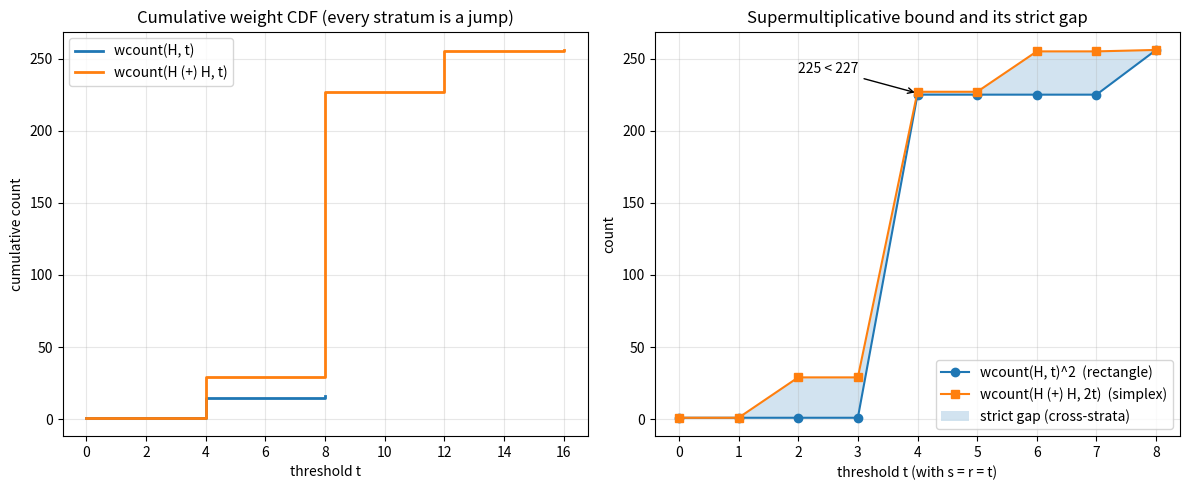

Write the Python code that produced this figure.
"""Visualize the cumulative weight CDF and the strict supermultiplicative gap."""
from __future__ import annotations
from itertools import product
import matplotlib.pyplot as plt

HAMMING_GEN = [
    (1,1,1,1,1,1,1,1),(0,0,0,0,1,1,1,1),(0,0,1,1,0,0,1,1),(0,1,0,1,0,1,0,1),
]

def build(gen, k):
    out = []
    for c in product((0,1), repeat=k):
        out.append(tuple(sum(c[i]*gen[i][j] for i in range(k)) % 2 for j in range(8)))
    return out

def wt(v): return sum(v)
def dsum(C, D): return [a+b for a in C for b in D]
def wcount(C, t): return sum(1 for c in C if wt(c) <= t)

H = build(HAMMING_GEN, 4)
HH = dsum(H, H)

fig, (ax1, ax2) = plt.subplots(1, 2, figsize=(12, 5))

# Left: CDF staircases.
ts = list(range(0, 9))
ax1.step(ts, [wcount(H, t) for t in ts], where="post", label="wcount(H, t)", lw=2)
tts = list(range(0, 17))
ax1.step(tts, [wcount(HH, t) for t in tts], where="post",
         label="wcount(H (+) H, t)", lw=2)
ax1.set_xlabel("threshold t"); ax1.set_ylabel("cumulative count")
ax1.set_title("Cumulative weight CDF (every stratum is a jump)")
ax1.legend(); ax1.grid(alpha=0.3)

# Right: rectangle vs simplex bound across thresholds.
xs = list(range(0, 9))
lower = [wcount(H, t)**2 for t in xs]
actual = [wcount(HH, 2*t) for t in xs]
ax2.plot(xs, lower, "o-", label="wcount(H, t)^2  (rectangle)")
ax2.plot(xs, actual, "s-", label="wcount(H (+) H, 2t)  (simplex)")
ax2.fill_between(xs, lower, actual, alpha=0.2, label="strict gap (cross-strata)")
ax2.annotate("225 < 227", xy=(4, 226), xytext=(2, 240),
             arrowprops=dict(arrowstyle="->"))
ax2.set_xlabel("threshold t (with s = r = t)")
ax2.set_ylabel("count")
ax2.set_title("Supermultiplicative bound and its strict gap")
ax2.legend(); ax2.grid(alpha=0.3)

plt.tight_layout()
plt.savefig("wcount_convolution.png", dpi=150)
print("saved wcount_convolution.png")
